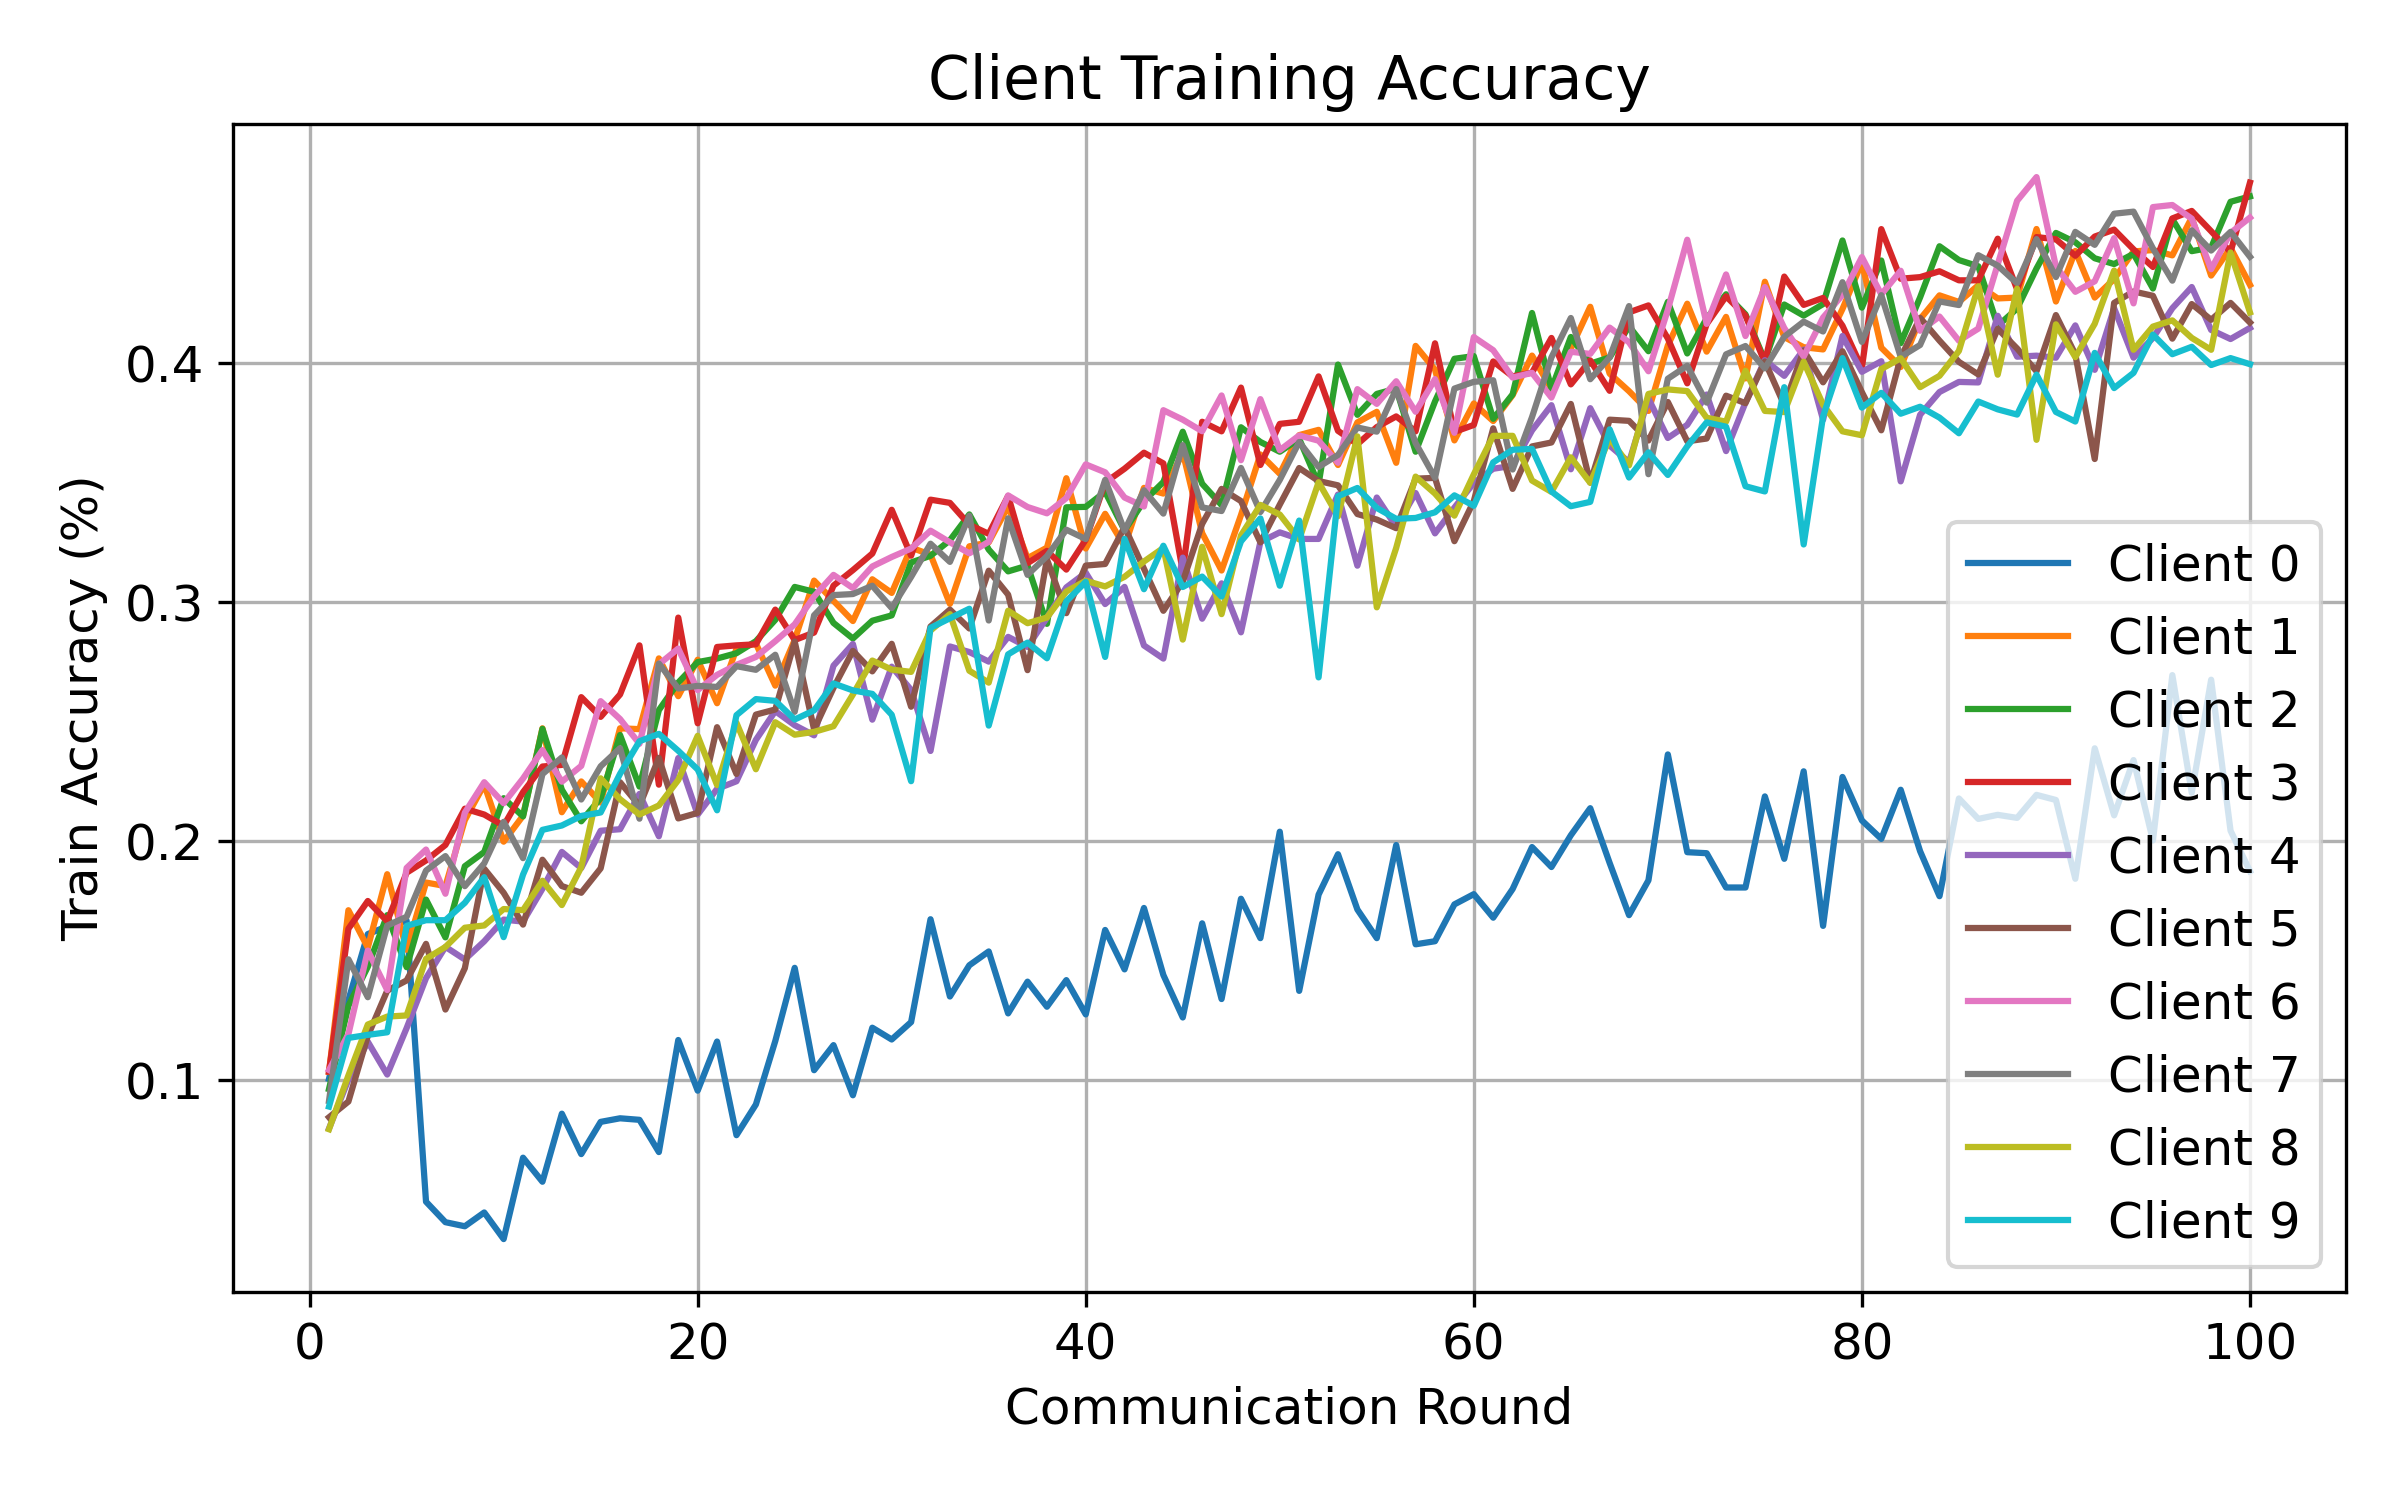

The data file committed next to this chart (first rows):
round, client, attack, seed, alpha, num_byzantine, train_accuracy
1, 0, min_max, 1, 0.5, 1, 0.1006
1, 1, min_max, 1, 0.5, 1, 0.1035
1, 2, min_max, 1, 0.5, 1, 0.09635
1, 3, min_max, 1, 0.5, 1, 0.1036
1, 4, min_max, 1, 0.5, 1, 0.07981
1, 5, min_max, 1, 0.5, 1, 0.08454
1, 6, min_max, 1, 0.5, 1, 0.1043
1, 7, min_max, 1, 0.5, 1, 0.09136
1, 8, min_max, 1, 0.5, 1, 0.07955
1, 9, min_max, 1, 0.5, 1, 0.08903
2, 0, min_max, 1, 0.5, 1, 0.1336
2, 1, min_max, 1, 0.5, 1, 0.1711
2, 2, min_max, 1, 0.5, 1, 0.1311
2, 3, min_max, 1, 0.5, 1, 0.1634
2, 4, min_max, 1, 0.5, 1, 0.1003
2, 5, min_max, 1, 0.5, 1, 0.09112
2, 6, min_max, 1, 0.5, 1, 0.1193
2, 7, min_max, 1, 0.5, 1, 0.1506
2, 8, min_max, 1, 0.5, 1, 0.102
2, 9, min_max, 1, 0.5, 1, 0.1177
3, 0, min_max, 1, 0.5, 1, 0.1612
3, 1, min_max, 1, 0.5, 1, 0.1555
3, 2, min_max, 1, 0.5, 1, 0.1475
3, 3, min_max, 1, 0.5, 1, 0.175
3, 4, min_max, 1, 0.5, 1, 0.1161
3, 5, min_max, 1, 0.5, 1, 0.1186
3, 6, min_max, 1, 0.5, 1, 0.1543
3, 7, min_max, 1, 0.5, 1, 0.1348
3, 8, min_max, 1, 0.5, 1, 0.1233
3, 9, min_max, 1, 0.5, 1, 0.119
4, 0, min_max, 1, 0.5, 1, 0.1644
4, 1, min_max, 1, 0.5, 1, 0.1862
4, 2, min_max, 1, 0.5, 1, 0.1691
4, 3, min_max, 1, 0.5, 1, 0.1665
4, 4, min_max, 1, 0.5, 1, 0.1024
4, 5, min_max, 1, 0.5, 1, 0.1375
4, 6, min_max, 1, 0.5, 1, 0.1378
4, 7, min_max, 1, 0.5, 1, 0.1647
4, 8, min_max, 1, 0.5, 1, 0.1267
4, 9, min_max, 1, 0.5, 1, 0.1201
5, 0, min_max, 1, 0.5, 1, 0.1667
5, 1, min_max, 1, 0.5, 1, 0.1546
5, 2, min_max, 1, 0.5, 1, 0.1473
5, 3, min_max, 1, 0.5, 1, 0.1868
5, 4, min_max, 1, 0.5, 1, 0.1218
5, 5, min_max, 1, 0.5, 1, 0.1418
5, 6, min_max, 1, 0.5, 1, 0.1888
5, 7, min_max, 1, 0.5, 1, 0.1684
5, 8, min_max, 1, 0.5, 1, 0.1271
5, 9, min_max, 1, 0.5, 1, 0.1646
6, 0, min_max, 1, 0.5, 1, 0.04923
6, 1, min_max, 1, 0.5, 1, 0.1827
6, 2, min_max, 1, 0.5, 1, 0.1756
6, 3, min_max, 1, 0.5, 1, 0.192
6, 4, min_max, 1, 0.5, 1, 0.1427
6, 5, min_max, 1, 0.5, 1, 0.1571
6, 6, min_max, 1, 0.5, 1, 0.1965
6, 7, min_max, 1, 0.5, 1, 0.1877
6, 8, min_max, 1, 0.5, 1, 0.1508
6, 9, min_max, 1, 0.5, 1, 0.167
... 940 more rows
